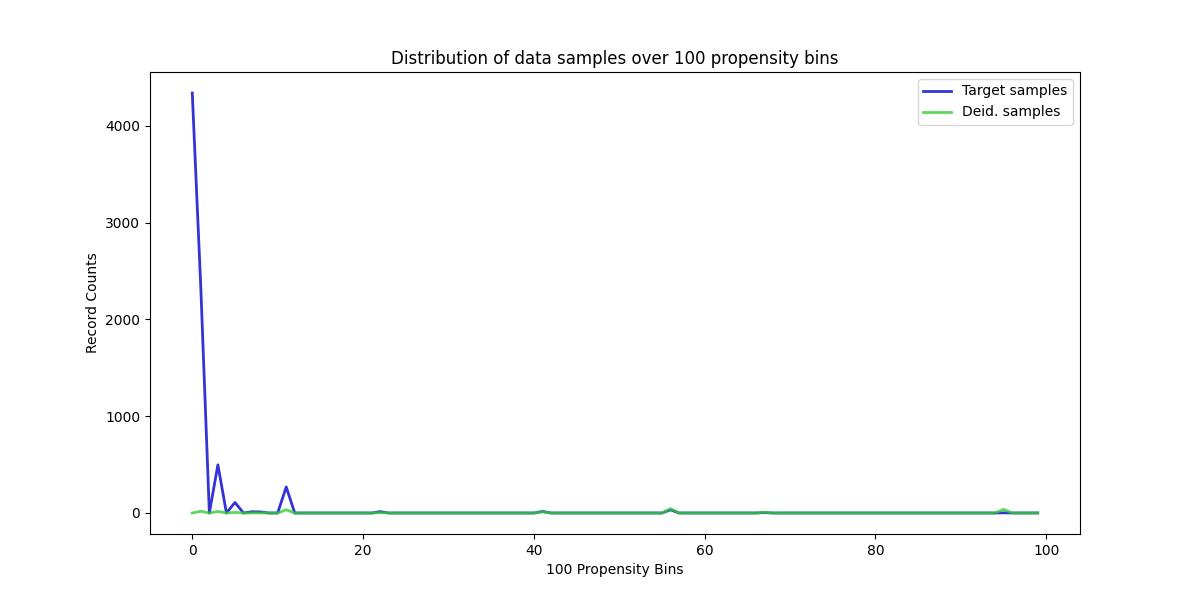

The table this chart was drawn from, first rows:
, Target samples, Deid. samples
0, 4339, 0
1, 2326, 18
2, 0, 0
3, 498, 16
4, 0, 0
5, 109, 6
6, 0, 0
7, 13, 1
8, 11, 1
9, 0, 0
10, 0, 0
11, 269, 34
12, 0, 0
13, 0, 0
14, 0, 0
15, 0, 0
16, 0, 0
17, 0, 0
18, 0, 0
19, 0, 0
20, 0, 0
21, 0, 0
22, 14, 4
23, 0, 0
24, 0, 0
25, 0, 0
26, 0, 0
27, 0, 0
28, 0, 0
29, 0, 0
30, 0, 0
31, 0, 0
32, 0, 0
33, 0, 0
34, 0, 0
35, 0, 0
36, 0, 0
37, 0, 0
38, 0, 0
39, 0, 0
40, 0, 0
41, 16, 11
42, 0, 0
43, 0, 0
44, 0, 0
45, 0, 0
46, 0, 0
47, 0, 0
48, 0, 0
49, 0, 0
50, 0, 0
51, 0, 0
52, 0, 0
53, 0, 0
54, 0, 0
55, 0, 0
56, 33, 44
57, 0, 0
58, 0, 0
59, 0, 0
... 40 more rows
